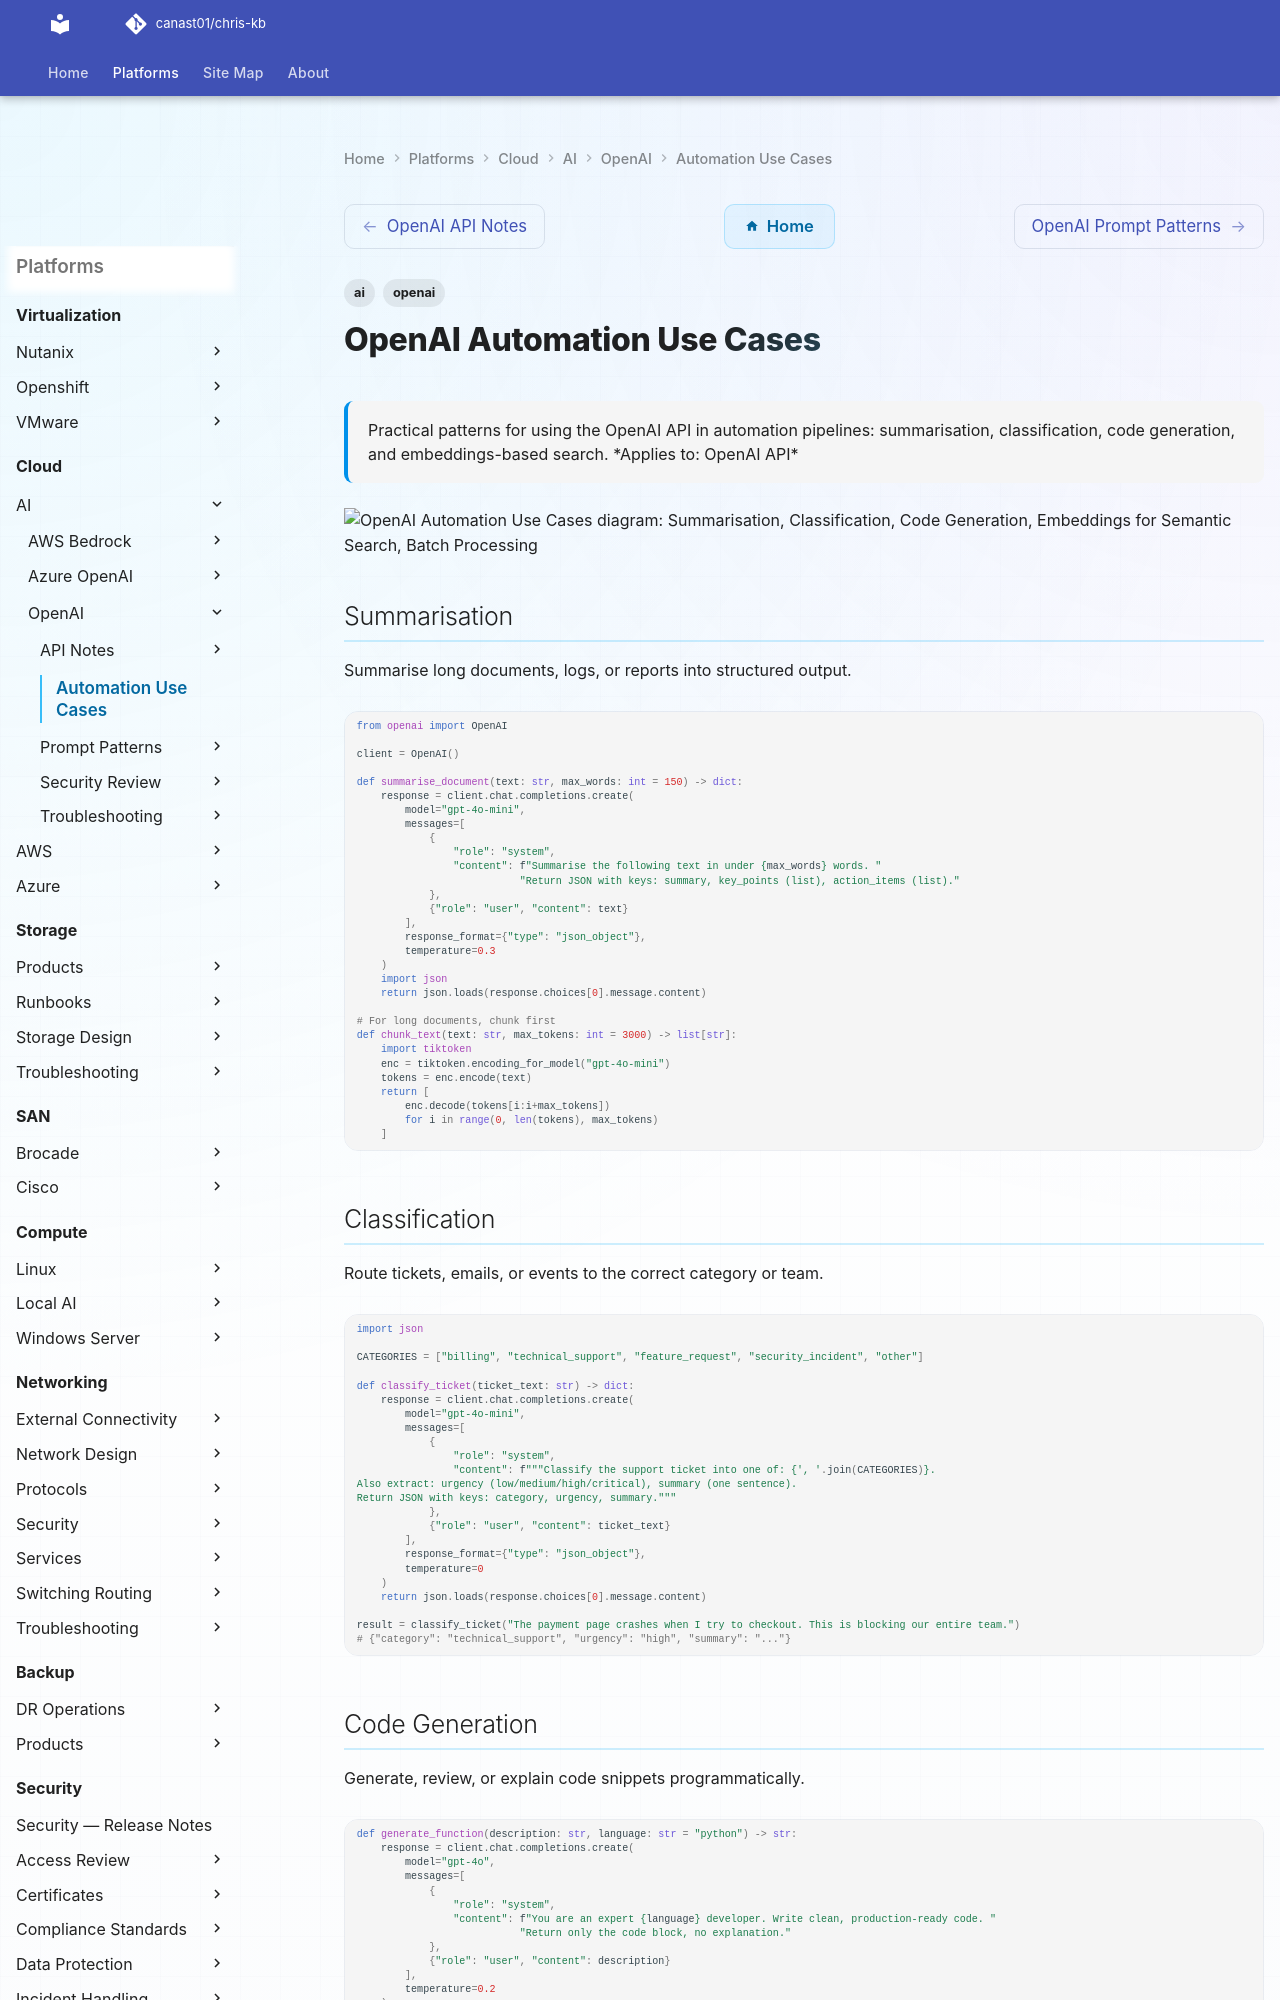

repository: canast01/chris-kb · page: cloud/ai/openai/automation-use-cases/index.html · generator: mkdocs

---
tags:
  - openai
  - ai
description: "Practical patterns for using the OpenAI API in automation pipelines: summarisation, classification, code generation, and embeddings-based search."
---
# OpenAI Automation Use Cases

<div class="kb-summary">
Practical patterns for using the OpenAI API in automation pipelines: summarisation, classification, code generation, and embeddings-based search.

*Applies to: OpenAI API*
</div>

```d2
direction: down

summarisation: "Summarisation" {shape: rectangle}
classification: "Classification" {shape: rectangle}
code_generation: "Code Generation" {shape: rectangle}
embeddings_for_semantic_search: "Embeddings for Semantic Search" {shape: rectangle}
batch_processing: "Batch Processing" {shape: rectangle}
common_automation_patterns: "Common Automation Patterns" {shape: rectangle}

summarisation -> classification: uses
classification -> code_generation: uses
code_generation -> embeddings_for_semantic_search: uses
embeddings_for_semantic_search -> batch_processing: uses
batch_processing -> common_automation_patterns: uses
```

## Summarisation

Summarise long documents, logs, or reports into structured output.

```python
from openai import OpenAI

client = OpenAI()

def summarise_document(text: str, max_words: int = 150) -> dict:
    response = client.chat.completions.create(
        model="gpt-4o-mini",
        messages=[
            {
                "role": "system",
                "content": f"Summarise the following text in under {max_words} words. "
                           "Return JSON with keys: summary, key_points (list), action_items (list)."
            },
            {"role": "user", "content": text}
        ],
        response_format={"type": "json_object"},
        temperature=0.3
    )
    import json
    return json.loads(response.choices[0].message.content)

# For long documents, chunk first
def chunk_text(text: str, max_tokens: int = 3000) -> list[str]:
    import tiktoken
    enc = tiktoken.encoding_for_model("gpt-4o-mini")
    tokens = enc.encode(text)
    return [
        enc.decode(tokens[i:i+max_tokens])
        for i in range(0, len(tokens), max_tokens)
    ]
```
